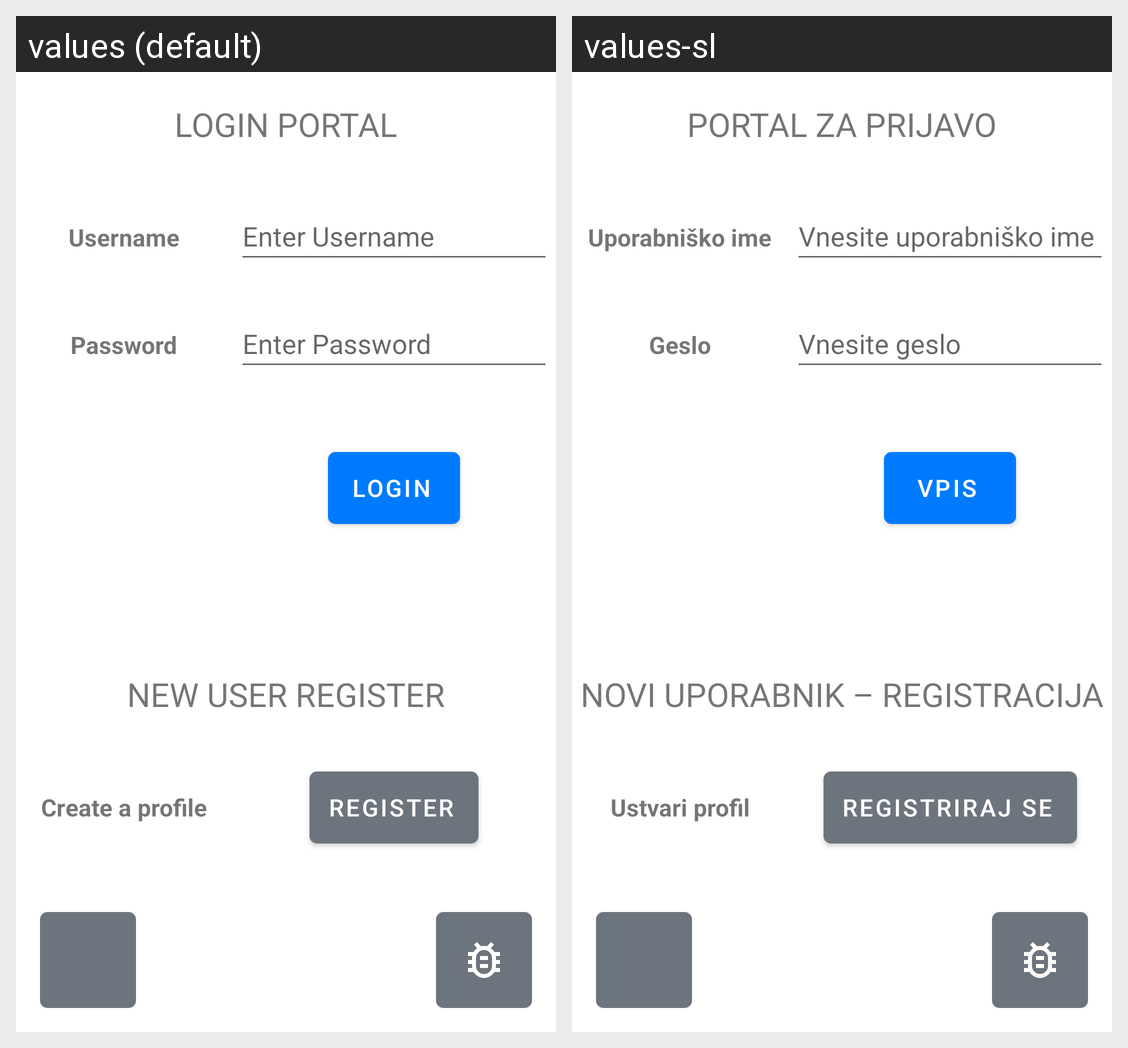

For this localized Android screen grid, give each drawn string resource with its value in every locale shown.
Android screen res/layout/fragment_login.xml rendered under 2 locales, left to right: values (default), values-sl. Device: Nexus 5 (rendered at 1080×1920; each locale shown at half size, 540×960, under a caption strip naming it); theme Theme.AndroidRups.
Strings drawn on this screen, with the default value and each locale's value (text and hints the layout hard-codes, and strings that could not be matched under every locale, appear in the picture but are not listed):

login_portal_title
  values: LOGIN PORTAL
  values-sl: PORTAL ZA PRIJAVO

username
  values: Username
  values-sl: Uporabniško ime

password
  values: Password
  values-sl: Geslo

enter_username
  values: Enter Username
  values-sl: Vnesite uporabniško ime

enter_password
  values: Enter Password
  values-sl: Vnesite geslo

login_button
  values: Login
  values-sl: Vpis

new_user_register_title
  values: NEW USER REGISTER
  values-sl: NOVI UPORABNIK – REGISTRACIJA

create_a_profile
  values: Create a profile
  values-sl: Ustvari profil

register_button
  values: Register
  values-sl: Registriraj se
